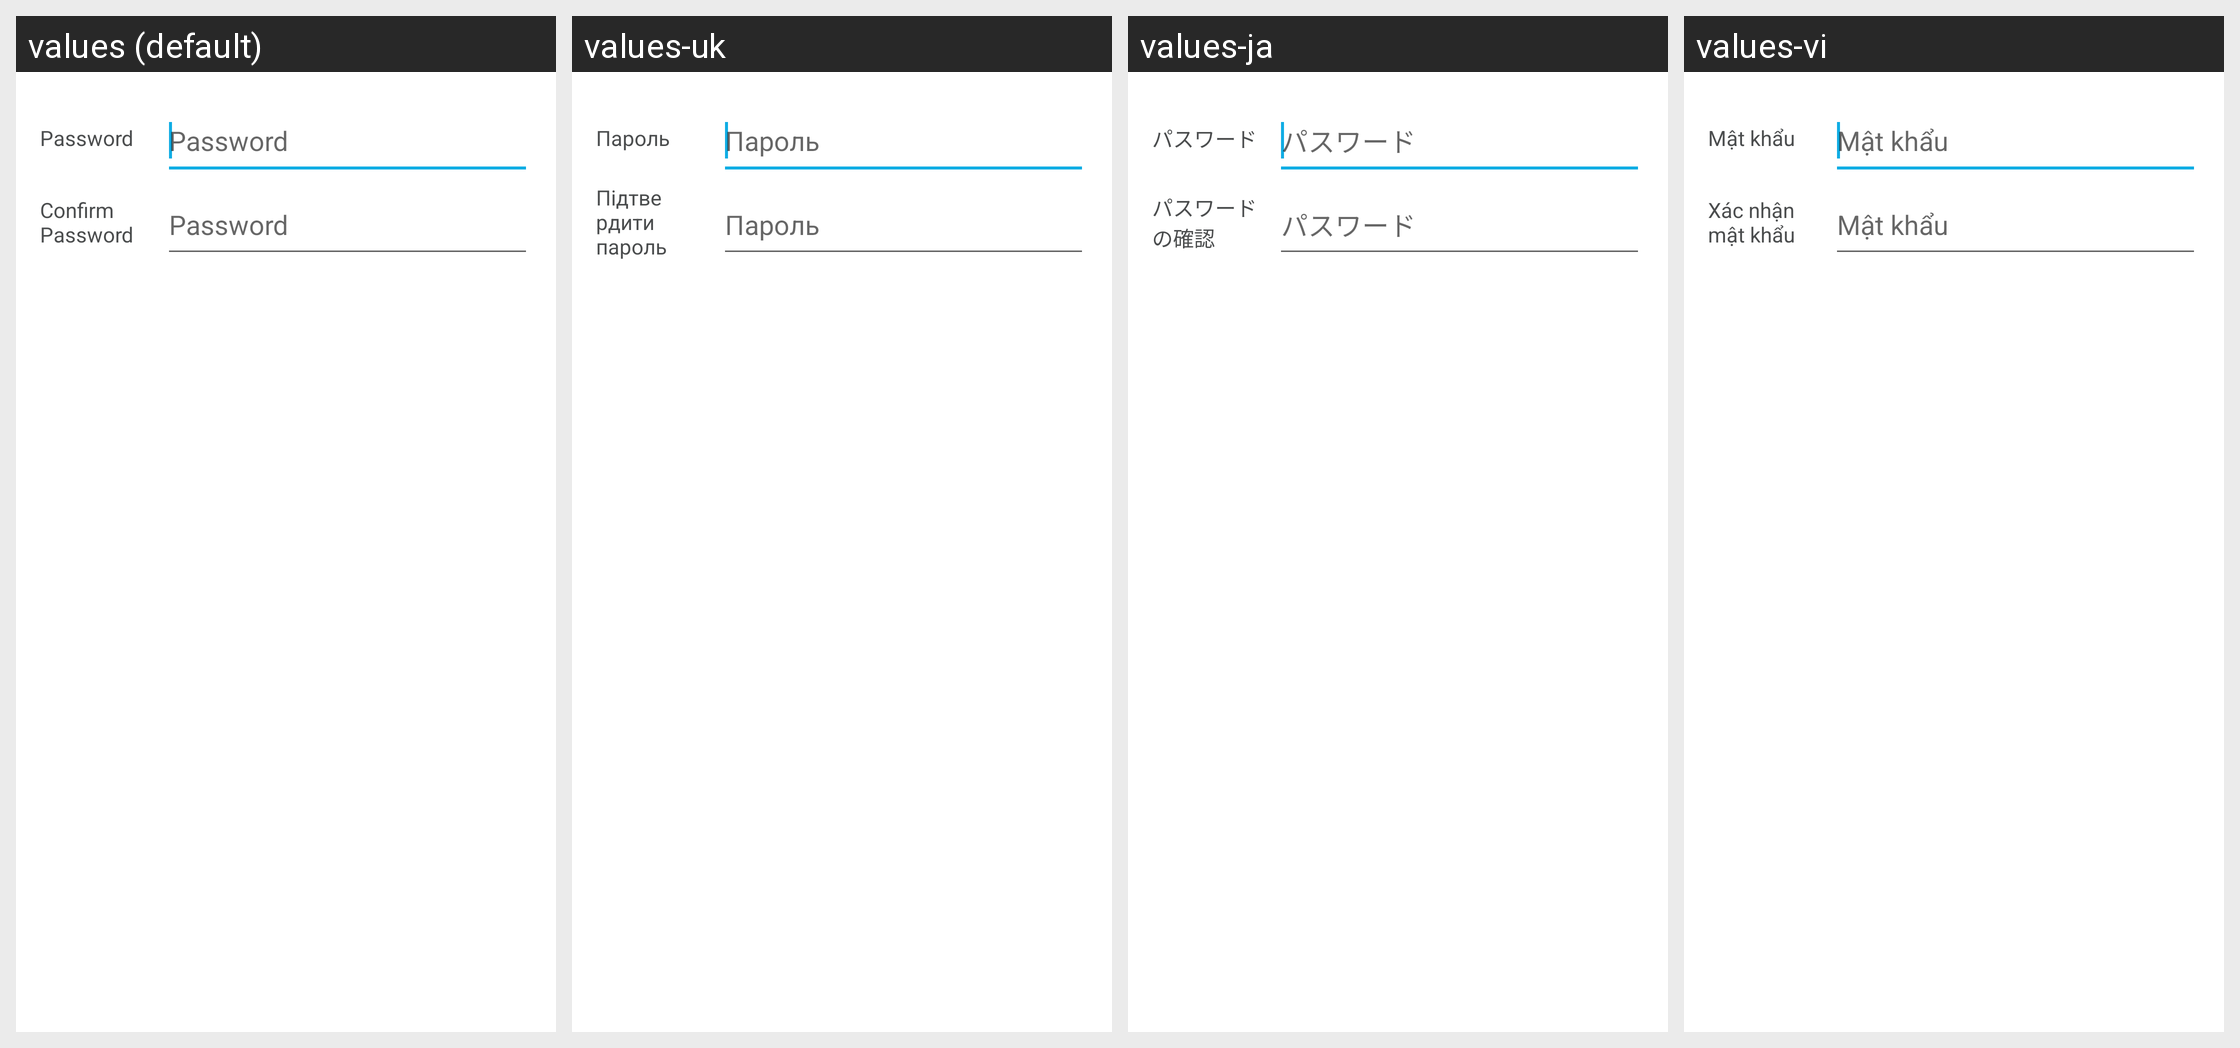

Strings drawn on this Android screen and how each of the app's shown locales translates them:
Android screen res/layout/modal_change_password.xml rendered under 4 locales, left to right: values (default), values-uk, values-ja, values-vi. Device: Nexus 5 (rendered at 1080×1920; each locale shown at half size, 540×960, under a caption strip naming it); theme AppTheme.
Other locales in the repository, not shown: values-cs, values-de, values-es, values-fr, values-id, values-it, values-ko, values-nl, values-pl, values-pt-rBR, values-ru, values-th, values-tr, values-zh-rCN.
Strings drawn on this screen, with the default value and each locale's value (text and hints the layout hard-codes, and strings that could not be matched under every locale, appear in the picture but are not listed):

password
  values: Password
  values-uk: Пароль
  values-ja: パスワード
  values-vi: Mật khẩu

confirm_password
  values: Confirm Password
  values-uk: Підтвердити пароль
  values-ja: パスワードの確認
  values-vi: Xác nhận mật khẩu
